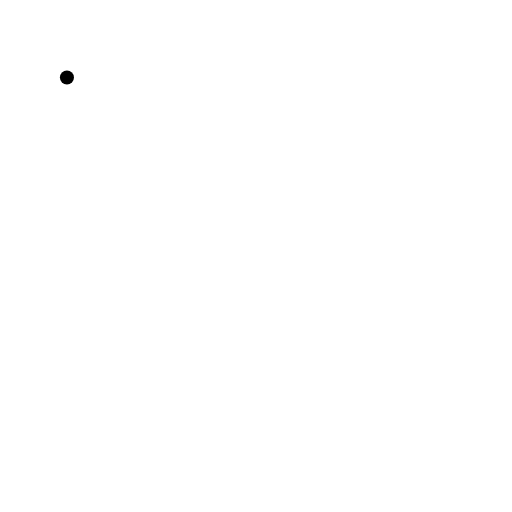
t = 0.00 s
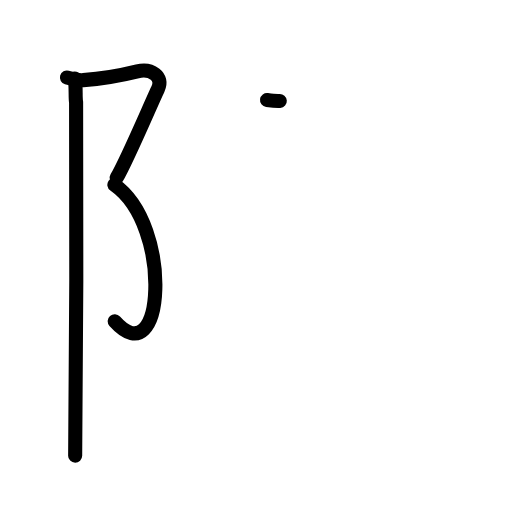
t = 3.25 s
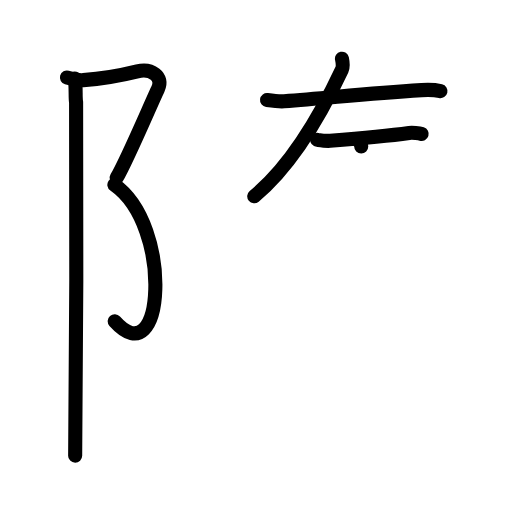
t = 6.38 s
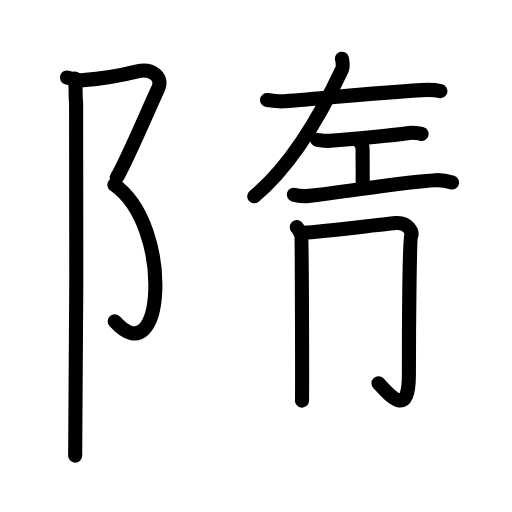
t = 9.56 s
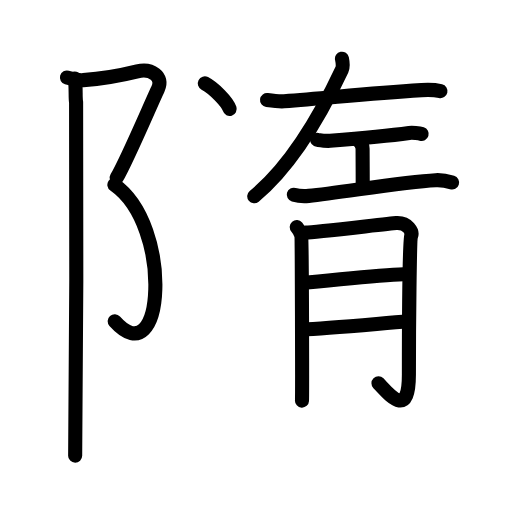
t = 12.75 s
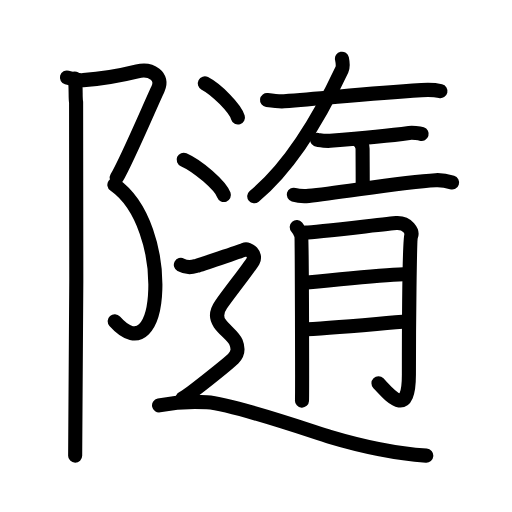
t = 16.00 s

The animated SVG that drew these frames (rendered in a browser with its animation timeline set to each time). Animation: 56 SMIL elements (animate=56); one cycle of 16.00 s.

<?xml version="1.0" encoding="UTF-8"?>
<!--
AniKanjiVG is licensed by CC-BY-SA Paul C. Sommerhoff (https://bitbucket.org/sommerhoff/anikanjivg).
AniKanjiVG uses KanjiVG which is licensed by CC-BY-SA Ulrich Apel (http://kanjivg.tagaini.net).
See also http://creativecommons.org/licenses/by-sa/3.0/
-->
<svg xmlns:kvg='http://kanjivg.tagaini.net' xmlns='http://www.w3.org/2000/svg' width='109' height='109' viewBox='0 0 109 109' style='fill:none;stroke:#000000;stroke-width:3;stroke-linecap:round;stroke-linejoin:round;' id="kvg:kanji_096a8"><g id="kvg:096a8" kvg:element="隨"><g id="kvg:096a8-g1" kvg:element="隋" kvg:part="1"><g id="kvg:096a8-g2" kvg:element="⻖" kvg:variant="true" kvg:original="阜" kvg:position="left" kvg:radical="general"><path id="kvg:096a8-s1" kvg:type="㇇" d="M14.25,16.5c1.11,0.32,2.29,0.64,3.49,0.56c4.51-0.31,7.26-0.81,11.5-1.86c2.95-0.73,5.65,1.11,4.4,3.71c-1.26,2.6-6.59,15.21-8.79,18.92"><animate attributeName="d" begin="0.0s" dur="0.25s" from="M14.25,16.5C14.25,16.5,14.25,16.5,14.25,16.5" to="M14.25,16.5c1.11,0.32,2.29,0.64,3.49,0.56" />
<animate attributeName="d" begin="0.25s" dur="0.25s" from="M14.25,16.5c1.11,0.32,2.29,0.64,3.49,0.56c0,0,0,0,0,0,0" to="M14.25,16.5c1.11,0.32,2.29,0.64,3.49,0.56c4.51-0.31,7.26-0.81,11.5-1.86" />
<animate attributeName="d" begin="0.5s" dur="0.25s" from="M14.25,16.5c1.11,0.32,2.29,0.64,3.49,0.56c4.51-0.31,7.26-0.81,11.5-1.86c0,0,0,0,0,0,0" to="M14.25,16.5c1.11,0.32,2.29,0.64,3.49,0.56c4.51-0.31,7.26-0.81,11.5-1.86c2.95-0.73,5.65,1.11,4.4,3.71" />
<animate attributeName="d" begin="0.75s" dur="0.25s" from="M14.25,16.5c1.11,0.32,2.29,0.64,3.49,0.56c4.51-0.31,7.26-0.81,11.5-1.86c2.95-0.73,5.65,1.11,4.4,3.71c0,0,0,0,0,0,0" to="M14.25,16.5c1.11,0.32,2.29,0.64,3.49,0.56c4.51-0.31,7.26-0.81,11.5-1.86c2.95-0.73,5.65,1.11,4.4,3.71c-1.26,2.6-6.59,15.21-8.79,18.92" />
</path>
<path id="kvg:096a8-s2" kvg:type="㇕va" d="M24.35,39.33C36.91,48.11,35,80.25,24.42,68.39"><animate attributeName="d" begin="1.0s" dur="1.0s" from="M24.35,39.33C24.35,39.33,24.35,39.33,24.35,39.33" to="M24.35,39.33C36.91,48.11,35,80.25,24.42,68.39" />
<animate attributeName="d" begin="0s" dur="1.0s" from="M-100,-100" to="M-100,-100" />
</path>
<path id="kvg:096a8-s3" kvg:type="㇑" d="M15.89,16.71c0.36,1.54,0.1,3.95,0.31,5.04c0.2,1.09,0,68.44-0.2,75.25"><animate attributeName="d" begin="2.0s" dur="0.5s" from="M15.89,16.71C15.89,16.71,15.89,16.71,15.89,16.71" to="M15.89,16.71c0.36,1.54,0.1,3.95,0.31,5.04" />
<animate attributeName="d" begin="2.5s" dur="0.5s" from="M15.89,16.71c0.36,1.54,0.1,3.95,0.31,5.04c0,0,0,0,0,0,0" to="M15.89,16.71c0.36,1.54,0.1,3.95,0.31,5.04c0.2,1.09,0,68.44-0.2,75.25" />
<animate attributeName="d" begin="0s" dur="2.0s" from="M-100,-100" to="M-100,-100" />
</path>
</g>
</g>
<g id="kvg:096a8-g3" kvg:position="right"><g id="kvg:096a8-g4" kvg:element="隋" kvg:part="2"><g id="kvg:096a8-g5" kvg:element="左" kvg:position="top"><path id="kvg:096a8-s4" kvg:type="㇐" d="M56.85,21.3c1.25,0.17,2.5,0.34,3.62,0.26c9.82-0.72,17.05-1.62,29.28-2.38c1.72-0.11,2.62-0.11,4.02,0.22"><animate attributeName="d" begin="3.0s" dur="0.3333333333333333s" from="M56.85,21.3C56.85,21.3,56.85,21.3,56.85,21.3" to="M56.85,21.3c1.25,0.17,2.5,0.34,3.62,0.26" />
<animate attributeName="d" begin="3.3333333333333335s" dur="0.3333333333333333s" from="M56.85,21.3c1.25,0.17,2.5,0.34,3.62,0.26c0,0,0,0,0,0,0" to="M56.85,21.3c1.25,0.17,2.5,0.34,3.62,0.26c9.82-0.72,17.05-1.62,29.28-2.38" />
<animate attributeName="d" begin="3.6666666666666665s" dur="0.3333333333333333s" from="M56.85,21.3c1.25,0.17,2.5,0.34,3.62,0.26c9.82-0.72,17.05-1.62,29.28-2.38c0,0,0,0,0,0,0" to="M56.85,21.3c1.25,0.17,2.5,0.34,3.62,0.26c9.82-0.72,17.05-1.62,29.28-2.38c1.72-0.11,2.62-0.11,4.02,0.22" />
<animate attributeName="d" begin="0s" dur="3.0s" from="M-100,-100" to="M-100,-100" />
</path>
<path id="kvg:096a8-s5" kvg:type="㇒" d="M72.8,12.5c0.12,0.59,0.28,1.71-0.02,2.34C68.25,24.5,62,35.25,54.12,41.79"><animate attributeName="d" begin="4.0s" dur="0.5s" from="M72.8,12.5C72.8,12.5,72.8,12.5,72.8,12.5" to="M72.8,12.5c0.12,0.59,0.28,1.71-0.02,2.34" />
<animate attributeName="d" begin="4.5s" dur="0.5s" from="M72.8,12.5c0.12,0.59,0.28,1.71-0.02,2.34c0,0,0,0,0,0,0" to="M72.8,12.5c0.12,0.59,0.28,1.71-0.02,2.34C68.25,24.5,62,35.25,54.12,41.79" />
<animate attributeName="d" begin="0s" dur="4.0s" from="M-100,-100" to="M-100,-100" />
</path>
<g id="kvg:096a8-g6" kvg:element="工"><path id="kvg:096a8-s6" kvg:type="㇐" d="M67.5,29.76c0.41,0.2,2.37,0.24,2.79,0.21c3.12-0.25,12.21-1.04,16.82-1.67c0.63-0.09,2.13,0.04,2.66,0.21"><animate attributeName="d" begin="5.0s" dur="0.3333333333333333s" from="M67.5,29.76C67.5,29.76,67.5,29.76,67.5,29.76" to="M67.5,29.76c0.41,0.2,2.37,0.24,2.79,0.21" />
<animate attributeName="d" begin="5.333333333333333s" dur="0.3333333333333333s" from="M67.5,29.76c0.41,0.2,2.37,0.24,2.79,0.21c0,0,0,0,0,0,0" to="M67.5,29.76c0.41,0.2,2.37,0.24,2.79,0.21c3.12-0.25,12.21-1.04,16.82-1.67" />
<animate attributeName="d" begin="5.666666666666667s" dur="0.3333333333333333s" from="M67.5,29.76c0.41,0.2,2.37,0.24,2.79,0.21c3.12-0.25,12.21-1.04,16.82-1.67c0,0,0,0,0,0,0" to="M67.5,29.76c0.41,0.2,2.37,0.24,2.79,0.21c3.12-0.25,12.21-1.04,16.82-1.67c0.63-0.09,2.13,0.04,2.66,0.21" />
<animate attributeName="d" begin="0s" dur="5.0s" from="M-100,-100" to="M-100,-100" />
</path>
<path id="kvg:096a8-s7" kvg:type="㇑a" d="M76.03,29.72c0.85,0.62,1.16,1.47,1.16,1.96c0,2.35,0.03,4.9,0.03,7.36"><animate attributeName="d" begin="6.0s" dur="0.5s" from="M76.03,29.72C76.03,29.72,76.03,29.72,76.03,29.72" to="M76.03,29.72c0.85,0.62,1.16,1.47,1.16,1.96" />
<animate attributeName="d" begin="6.5s" dur="0.5s" from="M76.03,29.72c0.85,0.62,1.16,1.47,1.16,1.96c0,0,0,0,0,0,0" to="M76.03,29.72c0.85,0.62,1.16,1.47,1.16,1.96c0,2.35,0.03,4.9,0.03,7.36" />
<animate attributeName="d" begin="0s" dur="6.0s" from="M-100,-100" to="M-100,-100" />
</path>
<path id="kvg:096a8-s8" kvg:type="㇐" d="M62.54,41.45c0.56,0.16,2.24,0.34,3.18,0.25c7.03-0.7,19.79-2.96,27.03-3.34c1.51-0.08,2.73,0.26,3.49,0.5"><animate attributeName="d" begin="7.0s" dur="0.3333333333333333s" from="M62.54,41.45C62.54,41.45,62.54,41.45,62.54,41.45" to="M62.54,41.45c0.56,0.16,2.24,0.34,3.18,0.25" />
<animate attributeName="d" begin="7.333333333333333s" dur="0.3333333333333333s" from="M62.54,41.45c0.56,0.16,2.24,0.34,3.18,0.25c0,0,0,0,0,0,0" to="M62.54,41.45c0.56,0.16,2.24,0.34,3.18,0.25c7.03-0.7,19.79-2.96,27.03-3.34" />
<animate attributeName="d" begin="7.666666666666667s" dur="0.3333333333333333s" from="M62.54,41.45c0.56,0.16,2.24,0.34,3.18,0.25c7.03-0.7,19.79-2.96,27.03-3.34c0,0,0,0,0,0,0" to="M62.54,41.45c0.56,0.16,2.24,0.34,3.18,0.25c7.03-0.7,19.79-2.96,27.03-3.34c1.51-0.08,2.73,0.26,3.49,0.5" />
<animate attributeName="d" begin="0s" dur="7.0s" from="M-100,-100" to="M-100,-100" />
</path>
</g>
</g>
<g id="kvg:096a8-g7" kvg:element="月" kvg:position="bottom"><path id="kvg:096a8-s9" kvg:type="㇒" d="M63.18,48.34c0.48,0.56,0.79,1.12,0.95,1.67c0.16,0.55,0.22,34.06,0.16,35.28"><animate attributeName="d" begin="8.0s" dur="0.5s" from="M63.18,48.34C63.18,48.34,63.18,48.34,63.18,48.34" to="M63.18,48.34c0.48,0.56,0.79,1.12,0.95,1.67" />
<animate attributeName="d" begin="8.5s" dur="0.5s" from="M63.18,48.34c0.48,0.56,0.79,1.12,0.95,1.67c0,0,0,0,0,0,0" to="M63.18,48.34c0.48,0.56,0.79,1.12,0.95,1.67c0.16,0.55,0.22,34.06,0.16,35.28" />
<animate attributeName="d" begin="0s" dur="8.0s" from="M-100,-100" to="M-100,-100" />
</path>
<path id="kvg:096a8-s10" kvg:type="㇆a" d="M65.09,49.52c1.9-0.05,17.86-1.95,19.27-2.04c2.54-0.15,3.49,1.92,3.17,2.72c-0.31,0.77-0.48,18.6-0.48,29.58c0,9.73-4.35,3.99-6.48,1.82"><animate attributeName="d" begin="9.0s" dur="0.25s" from="M65.09,49.52C65.09,49.52,65.09,49.52,65.09,49.52" to="M65.09,49.52c1.9-0.05,17.86-1.95,19.27-2.04" />
<animate attributeName="d" begin="9.25s" dur="0.25s" from="M65.09,49.52c1.9-0.05,17.86-1.95,19.27-2.04c0,0,0,0,0,0,0" to="M65.09,49.52c1.9-0.05,17.86-1.95,19.27-2.04c2.54-0.15,3.49,1.92,3.17,2.72" />
<animate attributeName="d" begin="9.5s" dur="0.25s" from="M65.09,49.52c1.9-0.05,17.86-1.95,19.27-2.04c2.54-0.15,3.49,1.92,3.17,2.72c0,0,0,0,0,0,0" to="M65.09,49.52c1.9-0.05,17.86-1.95,19.27-2.04c2.54-0.15,3.49,1.92,3.17,2.72c-0.31,0.77-0.48,18.6-0.48,29.58" />
<animate attributeName="d" begin="9.75s" dur="0.25s" from="M65.09,49.52c1.9-0.05,17.86-1.95,19.27-2.04c2.54-0.15,3.49,1.92,3.17,2.72c-0.31,0.77-0.48,18.6-0.48,29.58c0,0,0,0,0,0,0" to="M65.09,49.52c1.9-0.05,17.86-1.95,19.27-2.04c2.54-0.15,3.49,1.92,3.17,2.72c-0.31,0.77-0.48,18.6-0.48,29.58c0,9.73-4.35,3.99-6.48,1.82" />
<animate attributeName="d" begin="0s" dur="9.0s" from="M-100,-100" to="M-100,-100" />
</path>
<path id="kvg:096a8-s11" kvg:type="㇐a" d="M64.59,60.18c6.5-0.51,15.63-1.66,21.33-1.81"><animate attributeName="d" begin="10.0s" dur="1.0s" from="M64.59,60.18C64.59,60.18,64.59,60.18,64.59,60.18" to="M64.59,60.18c6.5-0.51,15.63-1.66,21.33-1.81" />
<animate attributeName="d" begin="0s" dur="10.0s" from="M-100,-100" to="M-100,-100" />
</path>
<path id="kvg:096a8-s12" kvg:type="㇐a" d="M64.32,70.13c5.07-0.17,15.33-1.15,22.61-1.73"><animate attributeName="d" begin="11.0s" dur="1.0s" from="M64.32,70.13C64.32,70.13,64.32,70.13,64.32,70.13" to="M64.32,70.13c5.07-0.17,15.33-1.15,22.61-1.73" />
<animate attributeName="d" begin="0s" dur="11.0s" from="M-100,-100" to="M-100,-100" />
</path>
</g>
</g>
<g id="kvg:096a8-g8" kvg:element="辶" kvg:position="nyo"><path id="kvg:096a8-s13" kvg:type="㇔" d="M43.6,17.75c2.49,1.28,6.43,5.27,7.06,7.27"><animate attributeName="d" begin="12.0s" dur="1.0s" from="M43.6,17.75C43.6,17.75,43.6,17.75,43.6,17.75" to="M43.6,17.75c2.49,1.28,6.43,5.27,7.06,7.27" />
<animate attributeName="d" begin="0s" dur="12.0s" from="M-100,-100" to="M-100,-100" />
</path>
<path id="kvg:096a8-s14" kvg:type="㇔" d="M39.1,34c3.02,1.33,7.8,5.45,8.56,7.52"><animate attributeName="d" begin="13.0s" dur="1.0s" from="M39.1,34C39.1,34,39.1,34,39.1,34" to="M39.1,34c3.02,1.33,7.8,5.45,8.56,7.52" />
<animate attributeName="d" begin="0s" dur="13.0s" from="M-100,-100" to="M-100,-100" />
</path>
<path id="kvg:096a8-s15" kvg:type="㇋" d="M38.5,56.39c1.58,0.86,2.62,0.43,3.33,0.21c0.7-0.21,9.1-3,10.15-3.43c1.05-0.43,2.62,1.07,1.92,2.36c-0.7,1.29-4.65,6.22-6.82,9.3c-0.69,0.97-1.35,2.5-0.3,4.01c1.05,1.5,2.93,2.72,3.45,4.01c0.52,1.29,0.52,2.36-0.52,3.43c-1.05,1.07-9.8,8.08-10.85,8.51"><animate attributeName="d" begin="14.0s" dur="0.125s" from="M38.5,56.39C38.5,56.39,38.5,56.39,38.5,56.39" to="M38.5,56.39c1.58,0.86,2.62,0.43,3.33,0.21" />
<animate attributeName="d" begin="14.125s" dur="0.125s" from="M38.5,56.39c1.58,0.86,2.62,0.43,3.33,0.21c0,0,0,0,0,0,0" to="M38.5,56.39c1.58,0.86,2.62,0.43,3.33,0.21c0.7-0.21,9.1-3,10.15-3.43" />
<animate attributeName="d" begin="14.25s" dur="0.125s" from="M38.5,56.39c1.58,0.86,2.62,0.43,3.33,0.21c0.7-0.21,9.1-3,10.15-3.43c0,0,0,0,0,0,0" to="M38.5,56.39c1.58,0.86,2.62,0.43,3.33,0.21c0.7-0.21,9.1-3,10.15-3.43c1.05-0.43,2.62,1.07,1.92,2.36" />
<animate attributeName="d" begin="14.375s" dur="0.125s" from="M38.5,56.39c1.58,0.86,2.62,0.43,3.33,0.21c0.7-0.21,9.1-3,10.15-3.43c1.05-0.43,2.62,1.07,1.92,2.36c0,0,0,0,0,0,0" to="M38.5,56.39c1.58,0.86,2.62,0.43,3.33,0.21c0.7-0.21,9.1-3,10.15-3.43c1.05-0.43,2.62,1.07,1.92,2.36c-0.7,1.29-4.65,6.22-6.82,9.3" />
<animate attributeName="d" begin="14.5s" dur="0.125s" from="M38.5,56.39c1.58,0.86,2.62,0.43,3.33,0.21c0.7-0.21,9.1-3,10.15-3.43c1.05-0.43,2.62,1.07,1.92,2.36c-0.7,1.29-4.65,6.22-6.82,9.3c0,0,0,0,0,0,0" to="M38.5,56.39c1.58,0.86,2.62,0.43,3.33,0.21c0.7-0.21,9.1-3,10.15-3.43c1.05-0.43,2.62,1.07,1.92,2.36c-0.7,1.29-4.65,6.22-6.82,9.3c-0.69,0.97-1.35,2.5-0.3,4.01" />
<animate attributeName="d" begin="14.625s" dur="0.125s" from="M38.5,56.39c1.58,0.86,2.62,0.43,3.33,0.21c0.7-0.21,9.1-3,10.15-3.43c1.05-0.43,2.62,1.07,1.92,2.36c-0.7,1.29-4.65,6.22-6.82,9.3c-0.69,0.97-1.35,2.5-0.3,4.01c0,0,0,0,0,0,0" to="M38.5,56.39c1.58,0.86,2.62,0.43,3.33,0.21c0.7-0.21,9.1-3,10.15-3.43c1.05-0.43,2.62,1.07,1.92,2.36c-0.7,1.29-4.65,6.22-6.82,9.3c-0.69,0.97-1.35,2.5-0.3,4.01c1.05,1.5,2.93,2.72,3.45,4.01" />
<animate attributeName="d" begin="14.75s" dur="0.125s" from="M38.5,56.39c1.58,0.86,2.62,0.43,3.33,0.21c0.7-0.21,9.1-3,10.15-3.43c1.05-0.43,2.62,1.07,1.92,2.36c-0.7,1.29-4.65,6.22-6.82,9.3c-0.69,0.97-1.35,2.5-0.3,4.01c1.05,1.5,2.93,2.72,3.45,4.01c0,0,0,0,0,0,0" to="M38.5,56.39c1.58,0.86,2.62,0.43,3.33,0.21c0.7-0.21,9.1-3,10.15-3.43c1.05-0.43,2.62,1.07,1.92,2.36c-0.7,1.29-4.65,6.22-6.82,9.3c-0.69,0.97-1.35,2.5-0.3,4.01c1.05,1.5,2.93,2.72,3.45,4.01c0.52,1.29,0.52,2.36-0.52,3.43" />
<animate attributeName="d" begin="14.875s" dur="0.125s" from="M38.5,56.39c1.58,0.86,2.62,0.43,3.33,0.21c0.7-0.21,9.1-3,10.15-3.43c1.05-0.43,2.62,1.07,1.92,2.36c-0.7,1.29-4.65,6.22-6.82,9.3c-0.69,0.97-1.35,2.5-0.3,4.01c1.05,1.5,2.93,2.72,3.45,4.01c0.52,1.29,0.52,2.36-0.52,3.43c0,0,0,0,0,0,0" to="M38.5,56.39c1.58,0.86,2.62,0.43,3.33,0.21c0.7-0.21,9.1-3,10.15-3.43c1.05-0.43,2.62,1.07,1.92,2.36c-0.7,1.29-4.65,6.22-6.82,9.3c-0.69,0.97-1.35,2.5-0.3,4.01c1.05,1.5,2.93,2.72,3.45,4.01c0.52,1.29,0.52,2.36-0.52,3.43c-1.05,1.07-9.8,8.08-10.85,8.51" />
<animate attributeName="d" begin="0s" dur="14.0s" from="M-100,-100" to="M-100,-100" />
</path>
<path id="kvg:096a8-s16" kvg:type="㇏" d="M33.86,86.29c2.27-0.44,6.7-0.88,10.2-0.65c5.69,0.37,22.7,6.32,26.08,7.33c7.61,2.28,13.61,3.53,20.61,4.03"><animate attributeName="d" begin="15.0s" dur="0.3333333333333333s" from="M33.86,86.29C33.86,86.29,33.86,86.29,33.86,86.29" to="M33.86,86.29c2.27-0.44,6.7-0.88,10.2-0.65" />
<animate attributeName="d" begin="15.333333333333334s" dur="0.3333333333333333s" from="M33.86,86.29c2.27-0.44,6.7-0.88,10.2-0.65c0,0,0,0,0,0,0" to="M33.86,86.29c2.27-0.44,6.7-0.88,10.2-0.65c5.69,0.37,22.7,6.32,26.08,7.33" />
<animate attributeName="d" begin="15.666666666666666s" dur="0.3333333333333333s" from="M33.86,86.29c2.27-0.44,6.7-0.88,10.2-0.65c5.69,0.37,22.7,6.32,26.08,7.33c0,0,0,0,0,0,0" to="M33.86,86.29c2.27-0.44,6.7-0.88,10.2-0.65c5.69,0.37,22.7,6.32,26.08,7.33c7.61,2.28,13.61,3.53,20.61,4.03" />
<animate attributeName="d" begin="0s" dur="15.0s" from="M-100,-100" to="M-100,-100" />
</path>
</g>
</g>
</g>
</svg>
